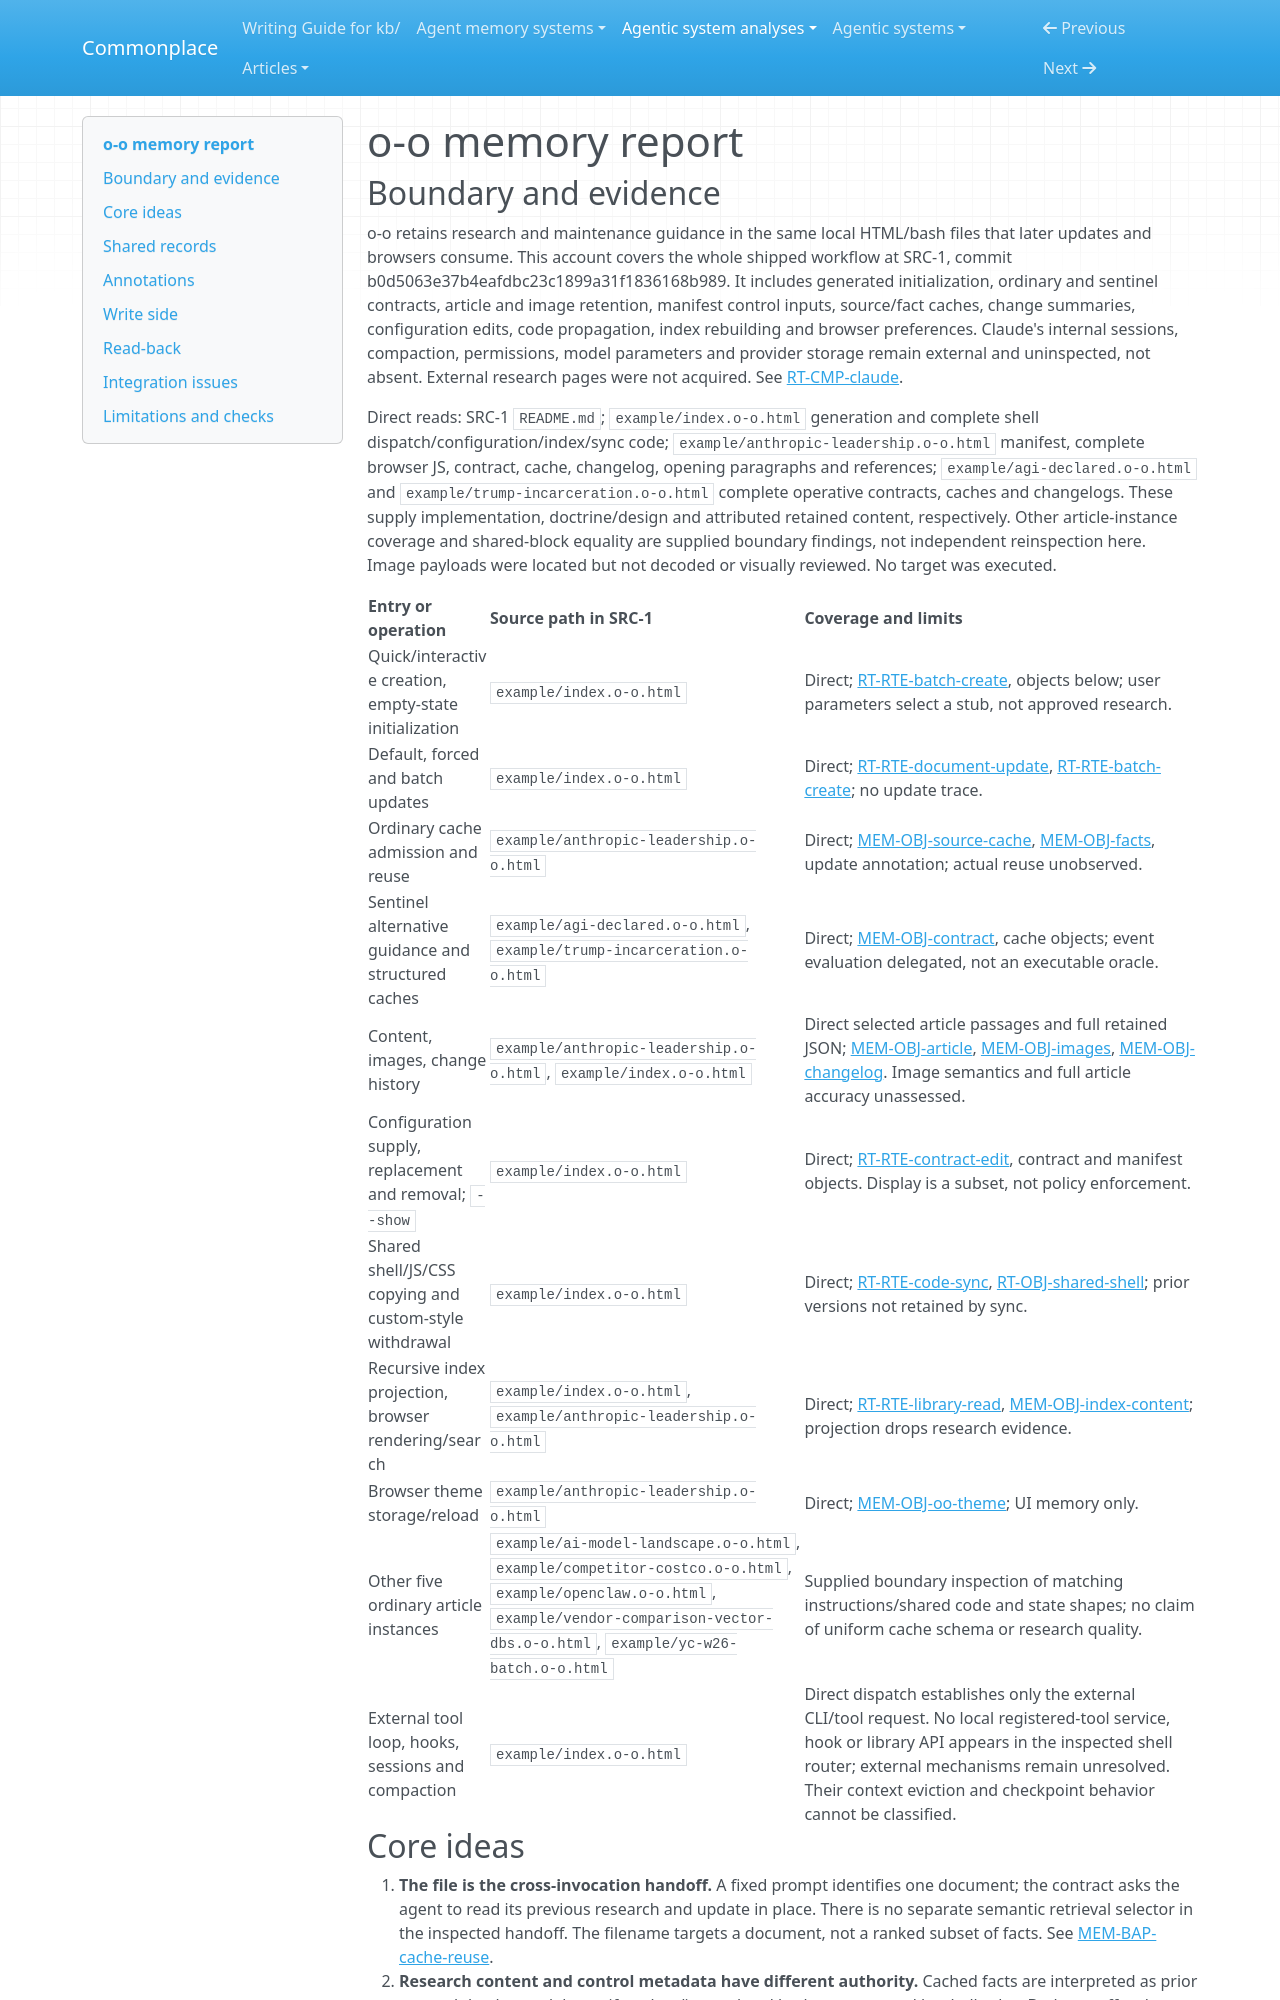

repository: zby/commonplace · page: agentic-system-analyses/retained/o-o/memory/index.html · generator: mkdocs

---
type: agentic-system-analyses/types/agentic-system-memory-report.md
description: "o-o memory: document-local research reuse, editable maintenance guidance and lossy library projections."
run-id: AAS-2026-10-15-o-o-b6fd0055e5c1-01
source-identity: https://github.com/jahala/o-o
reviewed-boundary: b0d5063e37b4eafdbc23c1899a31f1836168b989
---

# o-o memory report

## Boundary and evidence

o-o retains research and maintenance guidance in the same local HTML/bash files that later updates and browsers consume. This account covers the whole shipped workflow at SRC-1, commit b0d5063e37b4eafdbc23c1899a31f1836168b989. It includes generated initialization, ordinary and sentinel contracts, article and image retention, manifest control inputs, source/fact caches, change summaries, configuration edits, code propagation, index rebuilding and browser preferences. Claude's internal sessions, compaction, permissions, model parameters and provider storage remain external and uninspected, not absent. External research pages were not acquired. See [RT-CMP-claude](runtime.md#rt-cmp-claude).

Direct reads: SRC-1 `README.md`; `example/index.o-o.html` generation and complete shell dispatch/configuration/index/sync code; `example/anthropic-leadership.o-o.html` manifest, complete browser JS, contract, cache, changelog, opening paragraphs and references; `example/agi-declared.o-o.html` and `example/trump-incarceration.o-o.html` complete operative contracts, caches and changelogs. These supply implementation, doctrine/design and attributed retained content, respectively. Other article-instance coverage and shared-block equality are supplied boundary findings, not independent reinspection here. Image payloads were located but not decoded or visually reviewed. No target was executed.

| Entry or operation | Source path in SRC-1 | Coverage and limits |
|---|---|---|
| Quick/interactive creation, empty-state initialization | `example/index.o-o.html` | Direct; [RT-RTE-batch-create](runtime.md#rt-rte-batch-create), objects below; user parameters select a stub, not approved research. |
| Default, forced and batch updates | `example/index.o-o.html` | Direct; [RT-RTE-document-update](runtime.md#rt-rte-document-update), [RT-RTE-batch-create](runtime.md#rt-rte-batch-create); no update trace. |
| Ordinary cache admission and reuse | `example/anthropic-leadership.o-o.html` | Direct; [MEM-OBJ-source-cache](#mem-obj-source-cache), [MEM-OBJ-facts](#mem-obj-facts), update annotation; actual reuse unobserved. |
| Sentinel alternative guidance and structured caches | `example/agi-declared.o-o.html`, `example/trump-incarceration.o-o.html` | Direct; [MEM-OBJ-contract](#mem-obj-contract), cache objects; event evaluation delegated, not an executable oracle. |
| Content, images, change history | `example/anthropic-leadership.o-o.html`, `example/index.o-o.html` | Direct selected article passages and full retained JSON; [MEM-OBJ-article](#mem-obj-article), [MEM-OBJ-images](#mem-obj-images), [MEM-OBJ-changelog](#mem-obj-changelog). Image semantics and full article accuracy unassessed. |
| Configuration supply, replacement and removal; `--show` | `example/index.o-o.html` | Direct; [RT-RTE-contract-edit](runtime.md#rt-rte-contract-edit), contract and manifest objects. Display is a subset, not policy enforcement. |
| Shared shell/JS/CSS copying and custom-style withdrawal | `example/index.o-o.html` | Direct; [RT-RTE-code-sync](runtime.md#rt-rte-code-sync), [RT-OBJ-shared-shell](runtime.md#rt-obj-shared-shell); prior versions not retained by sync. |
| Recursive index projection, browser rendering/search | `example/index.o-o.html`, `example/anthropic-leadership.o-o.html` | Direct; [RT-RTE-library-read](runtime.md#rt-rte-library-read), [MEM-OBJ-index-content](#mem-obj-index-content); projection drops research evidence. |
| Browser theme storage/reload | `example/anthropic-leadership.o-o.html` | Direct; [MEM-OBJ-oo-theme](#mem-obj-oo-theme); UI memory only. |
| Other five ordinary article instances | `example/ai-model-landscape.o-o.html`, `example/competitor-costco.o-o.html`, `example/openclaw.o-o.html`, `example/vendor-comparison-vector-dbs.o-o.html`, `example/yc-w26-batch.o-o.html` | Supplied boundary inspection of matching instructions/shared code and state shapes; no claim of uniform cache schema or research quality. |
| External tool loop, hooks, sessions and compaction | `example/index.o-o.html` | Direct dispatch establishes only the external CLI/tool request. No local registered-tool service, hook or library API appears in the inspected shell router; external mechanisms remain unresolved. Their context eviction and checkpoint behavior cannot be classified. |
